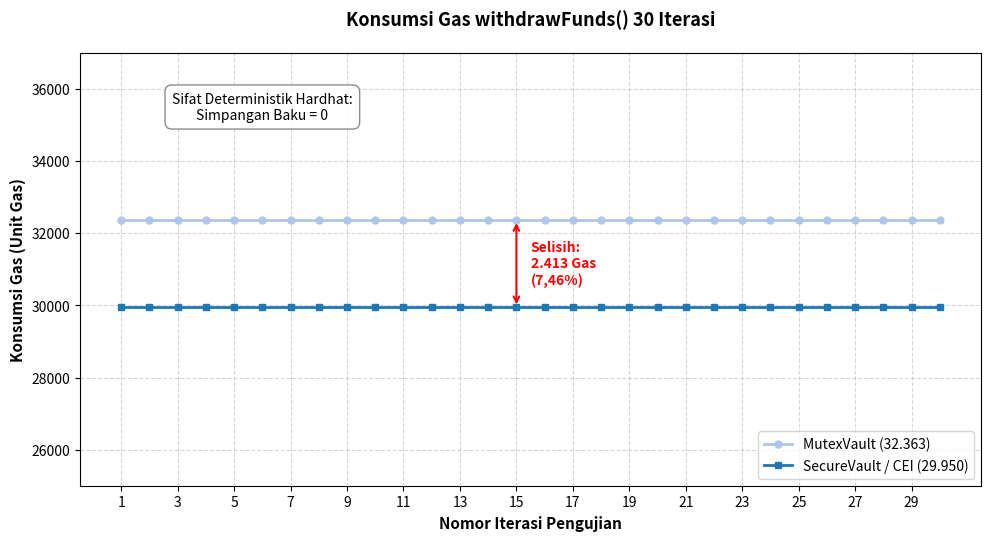

Reproduce this figure in Python.
import matplotlib.pyplot as plt
import numpy as np

# Data 30 iterasi
jumlah_iterasi = 30
iterasi = np.arange(1, jumlah_iterasi + 1)

gas_cei = np.full(jumlah_iterasi, 29950) 
gas_mutex = np.full(jumlah_iterasi, 32363)

# Setup canvas buat word A4
fig, ax = plt.subplots(figsize=(10, 5.5), dpi=300)

# Plot garis
ax.plot(iterasi, gas_mutex, marker='o', color='#aec7e8', linewidth=2, markersize=5, label='MutexVault (32.363)')
ax.plot(iterasi, gas_cei, marker='s', color='#1f77b4', linewidth=2, markersize=5, label='SecureVault / CEI (29.950)')

# Label sumbu dan judul
ax.set_xlabel('Nomor Iterasi Pengujian', fontsize=11, fontweight='bold')
ax.set_ylabel('Konsumsi Gas (Unit Gas)', fontsize=11, fontweight='bold')
ax.set_title('Konsumsi Gas withdrawFunds() 30 Iterasi', fontsize=13, fontweight='bold', pad=20)

# Bikin rapih sumbu x dan y
ax.set_xticks(np.arange(1, 31, 2))
ax.set_ylim(25000, 37000) 
ax.grid(True, linestyle='--', alpha=0.5)
ax.legend(loc='lower right', fontsize=10)

# --- BAGIAN BARU: NAMPILIN SELISIH ---
# Bikin panah dua arah warna merah di tengah (iterasi ke-15)
ax.annotate('', xy=(15, 32363), xytext=(15, 29950),
            arrowprops=dict(arrowstyle='<->', color='red', lw=1.5))

# Taro teks selisihnya di sebelah kanan panah biar enak dibaca
ax.text(15.5, 31156, 'Selisih:\n2.413 Gas\n(7,46%)', 
        va='center', ha='left', fontsize=10, fontweight='bold', color='red')

# Kotak keterangan deterministik digeser ke kiri atas biar nggak ketabrak teks selisih
ax.text(6, 35500, "Sifat Deterministik Hardhat:\nSimpangan Baku = 0", ha='center', va='center', fontsize=10, 
        fontstyle='italic', bbox=dict(facecolor='white', alpha=0.9, edgecolor='gray', boxstyle='round,pad=0.5'))

# Rapihin dan save
plt.tight_layout()
plt.savefig('grafik_stabilitas_dengan_selisih.png', dpi=300)
plt.show()
